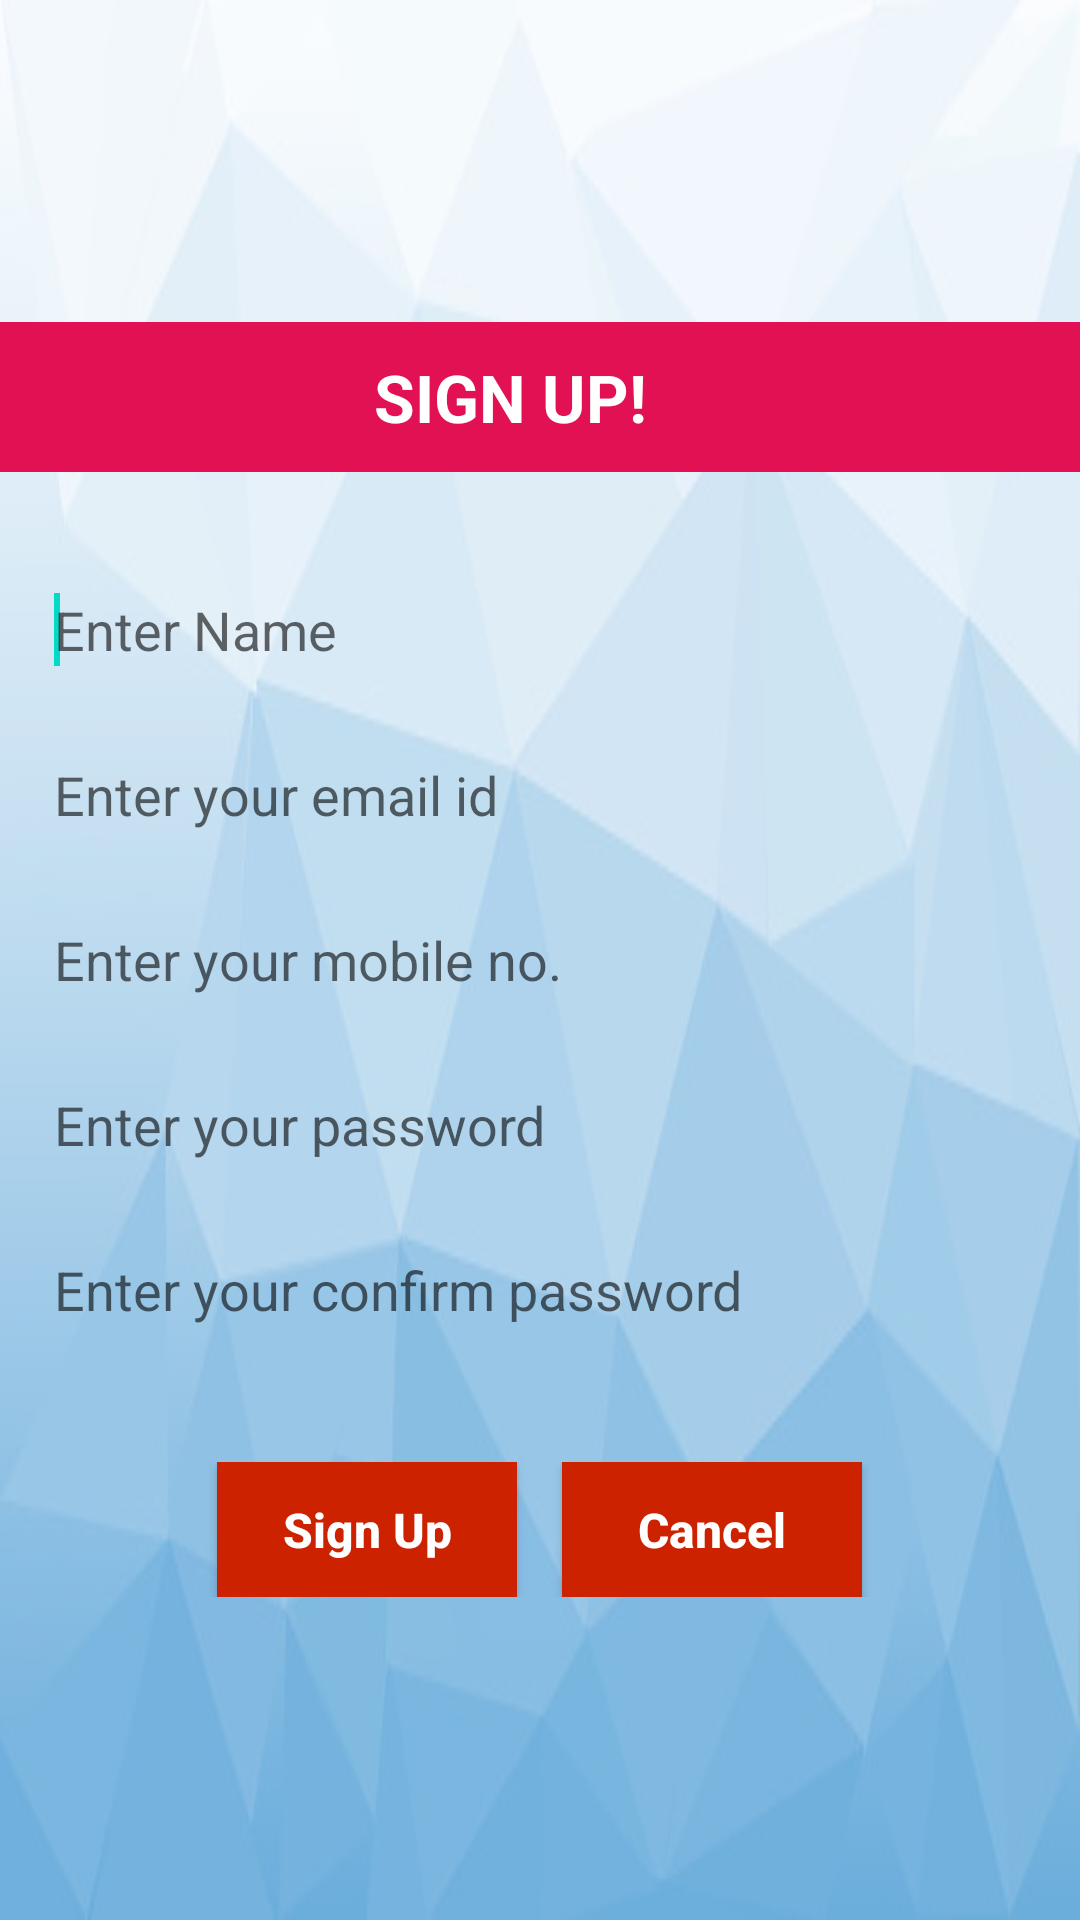

Android layout source for this screen:
<!-- AndroidManifest.xml: application theme Theme.V2 -->
<!-- res/layout/activity_sign_up.xml -->
<?xml version="1.0" encoding="utf-8"?>
<LinearLayout xmlns:android="http://schemas.android.com/apk/res/android"
    xmlns:app="http://schemas.android.com/apk/res-auto"
    xmlns:tools="http://schemas.android.com/tools"
    android:layout_width="match_parent"
    android:layout_height="match_parent"
    android:orientation="vertical"
    android:background="@drawable/background"
    android:gravity="center"
    tools:context="com.example.inamul.projectclg.Registration.SignUp">

    <RelativeLayout
        android:id="@+id/top"
        android:layout_width="match_parent"
        android:layout_height="wrap_content"
        android:orientation="horizontal"
        android:background="#e11153">
        <ImageView
            android:id="@+id/back"
            android:layout_width="40dp"
            android:layout_height="40dp"
            android:layout_alignParentLeft="true"
            android:layout_centerVertical="true"
            android:padding="10dp"
             />
        <TextView
            android:layout_width="match_parent"
            android:layout_height="50dp"
            android:textColor="#fff"
            android:layout_marginRight="100dp"
            android:layout_marginLeft="80dp"
            android:gravity="center"
            android:textSize="22sp"
            android:textStyle="bold"
            android:text="SIGN UP!"/>


    </RelativeLayout>
    <ScrollView
        android:layout_width="match_parent"
        android:layout_height="wrap_content">

        <LinearLayout
            android:layout_width="match_parent"
            android:layout_height="wrap_content"
            android:orientation="vertical">
            <LinearLayout
                android:layout_width="match_parent"
                android:layout_height="wrap_content"
                android:orientation="vertical"
                android:layout_margin="10dp">

                <EditText
                    android:id="@+id/etname"
                    android:layout_width="match_parent"
                    android:layout_height="45dp"
                    android:layout_marginTop="20dp"
                    android:background="@drawable/border3"
                    android:ems="8"
                    android:hint="Enter Name"
                    android:inputType="text"
                    android:paddingLeft="8dp">

                    <requestFocus />
                </EditText>

                <EditText
                    android:id="@+id/etemail"
                    android:layout_width="match_parent"
                    android:layout_height="45dp"
                    android:layout_marginTop="10dp"
                    android:background="@drawable/border3"
                    android:ems="8"
                    android:hint="Enter your email id"
                    android:inputType="textEmailAddress"
                    android:paddingLeft="8dp" />

                <EditText
                    android:id="@+id/etmob"
                    android:layout_width="match_parent"
                    android:layout_height="45dp"
                    android:layout_marginTop="10dp"
                    android:background="@drawable/border3"
                    android:ems="8"
                    android:hint="Enter your mobile no."
                    android:inputType="phone"
                    android:paddingLeft="8dp" />

                <EditText
                    android:id="@+id/pass"
                    android:layout_width="match_parent"
                    android:layout_height="45dp"
                    android:layout_marginTop="10dp"
                    android:background="@drawable/border3"
                    android:ems="8"
                    android:hint="Enter your password"
                    android:inputType="textPassword"
                    android:paddingLeft="8dp" />

                <EditText
                    android:id="@+id/cpass"
                    android:layout_width="match_parent"
                    android:layout_height="45dp"
                    android:layout_marginTop="10dp"
                    android:background="@drawable/border3"
                    android:ems="8"
                    android:hint="Enter your confirm password"
                    android:inputType="textPassword"
                    android:paddingLeft="8dp" />
            </LinearLayout>

            <LinearLayout
                android:layout_width="match_parent"
                android:layout_height="wrap_content"
                android:orientation="horizontal"
                android:gravity="center"
                android:layout_marginTop="25dp">

                <Button
                    android:id="@+id/reg"
                    android:layout_width="100dp"
                    android:layout_height="45dp"
                    android:background="#c20"
                    android:text="Sign Up"
                    android:textAllCaps="false"
                    android:textColor="#fff"
                    android:textSize="16sp"
                    android:textStyle="bold" />

                <Button
                    android:id="@+id/btncancel"
                    android:layout_width="100dp"
                    android:layout_height="45dp"
                    android:background="#c20"
                    android:textColor="#fff"
                    android:layout_marginLeft="15dp"
                    android:textSize="16sp"
                    android:textAllCaps="false"
                    android:textStyle="bold"
                    android:text="Cancel"/>
            </LinearLayout>
        </LinearLayout>
    </ScrollView>

</LinearLayout>
<!-- resources referenced by this layout -->
<resources>
  <!-- drawable background: png bitmap (drawable, 27054 bytes) -->
  <style name="Theme.V2" parent="Theme.MaterialComponents.DayNight.DarkActionBar">
          
          <item name="colorPrimary">@color/purple_500</item>
          <item name="colorPrimaryVariant">@color/purple_700</item>
          <item name="colorOnPrimary">@color/white</item>
          
          <item name="colorSecondary">@color/teal_200</item>
          <item name="colorSecondaryVariant">@color/teal_700</item>
          <item name="colorOnSecondary">@color/black</item>
          
          <item name="android:statusBarColor">?attr/colorPrimaryVariant</item>
          
      </style>
  <color name="purple_500">#FF6200EE</color>
  <color name="purple_700">#FF3700B3</color>
  <color name="white">#FFFFFFFF</color>
  <color name="teal_200">#FF03DAC5</color>
  <color name="teal_700">#FF018786</color>
  <color name="black">#FF000000</color>
</resources>
